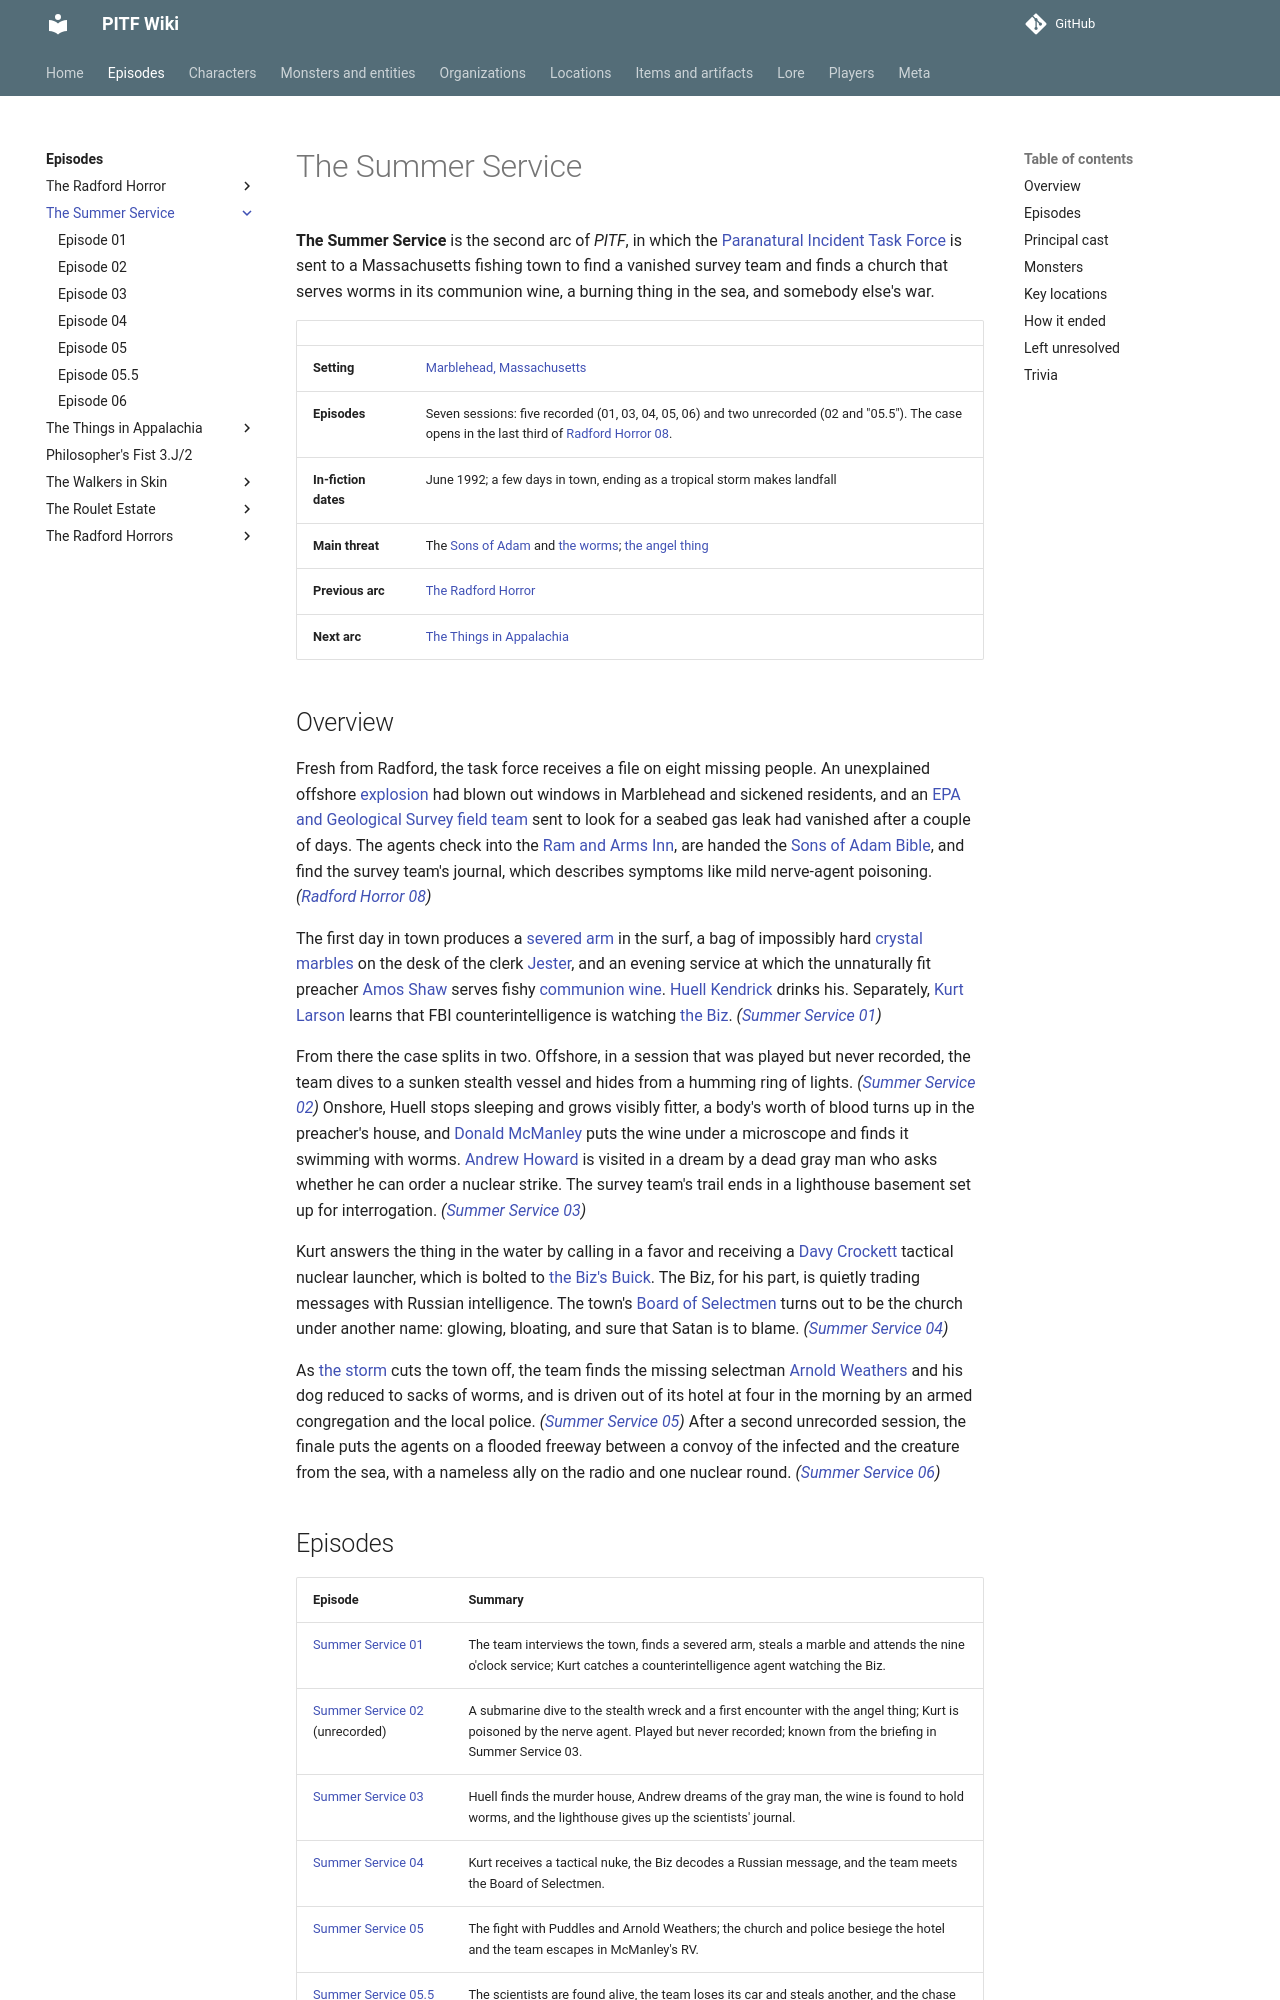

repository: AndreTInfante/pitf-wiki · page: episodes/summer-service/index.html · generator: mkdocs

# The Summer Service

**The Summer Service** is the second arc of *PITF*, in which the [Paranatural Incident Task Force](../../organizations/paranatural-incident-task-force.md) is sent to a Massachusetts fishing town to find a vanished survey team and finds a church that serves worms in its communion wine, a burning thing in the sea, and somebody else's war.

| | |
|---|---|
| **Setting** | [Marblehead, Massachusetts](../../locations/marblehead.md) |
| **Episodes** | Seven sessions: five recorded (01, 03, 04, 05, 06) and two unrecorded (02 and "05.5"). The case opens in the last third of [Radford Horror 08](../radford-horror/08.md). |
| **In-fiction dates** | June 1992; a few days in town, ending as a tropical storm makes landfall |
| **Main threat** | The [Sons of Adam](../../organizations/sons-of-adam.md) and [the worms](../../monsters/worm-parasite.md); [the angel thing](../../monsters/angel-thing.md) |
| **Previous arc** | [The Radford Horror](../radford-horror/index.md) |
| **Next arc** | [The Things in Appalachia](../things-in-appalachia/index.md) |

## Overview

Fresh from Radford, the task force receives a file on eight missing people. An unexplained offshore [explosion](../../lore/marblehead-explosion.md) had blown out windows in Marblehead and sickened residents, and an [EPA and Geological Survey field team](../../organizations/epa-usgs-survey-team.md) sent to look for a seabed gas leak had vanished after a couple of days. The agents check into the [Ram and Arms Inn](../../locations/ram-and-arms-inn.md), are handed the [Sons of Adam Bible](../../items/sons-of-adam-bible.md), and find the survey team's journal, which describes symptoms like mild nerve-agent poisoning. *([Radford Horror 08](../radford-horror/08.md))*

The first day in town produces a [severed arm](../../items/severed-arm.md) in the surf, a bag of impossibly hard [crystal marbles](../../items/crystal-marbles.md) on the desk of the clerk [Jester](../../characters/jester.md), and an evening service at which the unnaturally fit preacher [Amos Shaw](../../characters/amos-shaw.md) serves fishy [communion wine](../../items/communion-wine.md). [Huell Kendrick](../../characters/huell-kendrick.md) drinks his. Separately, [Kurt Larson](../../characters/kurt-larson.md) learns that FBI counterintelligence is watching [the Biz](../../characters/dick-baxter.md). *([Summer Service 01](01.md))*

From there the case splits in two. Offshore, in a session that was played but never recorded, the team dives to a sunken stealth vessel and hides from a humming ring of lights. *([Summer Service 02](02.md))* Onshore, Huell stops sleeping and grows visibly fitter, a body's worth of blood turns up in the preacher's house, and [Donald McManley](../../characters/donald-mcmanley.md) puts the wine under a microscope and finds it swimming with worms. [Andrew Howard](../../characters/andrew-howard.md) is visited in a dream by a dead gray man who asks whether he can order a nuclear strike. The survey team's trail ends in a lighthouse basement set up for interrogation. *([Summer Service 03](03.md))*

Kurt answers the thing in the water by calling in a favor and receiving a [Davy Crockett](../../items/davy-crockett.md) tactical nuclear launcher, which is bolted to [the Biz's Buick](../../items/biz-buick-regal.md). The Biz, for his part, is quietly trading messages with Russian intelligence. The town's [Board of Selectmen](../../organizations/marblehead-board-of-selectmen.md) turns out to be the church under another name: glowing, bloating, and sure that Satan is to blame. *([Summer Service 04](04.md))*

As [the storm](../../lore/tropical-storm-andrew-2.md) cuts the town off, the team finds the missing selectman [Arnold Weathers](../../characters/arnold-weathers.md) and his dog reduced to sacks of worms, and is driven out of its hotel at four in the morning by an armed congregation and the local police. *([Summer Service 05](05.md))* After a second unrecorded session, the finale puts the agents on a flooded freeway between a convoy of the infected and the creature from the sea, with a nameless ally on the radio and one nuclear round. *([Summer Service 06](06.md))*
